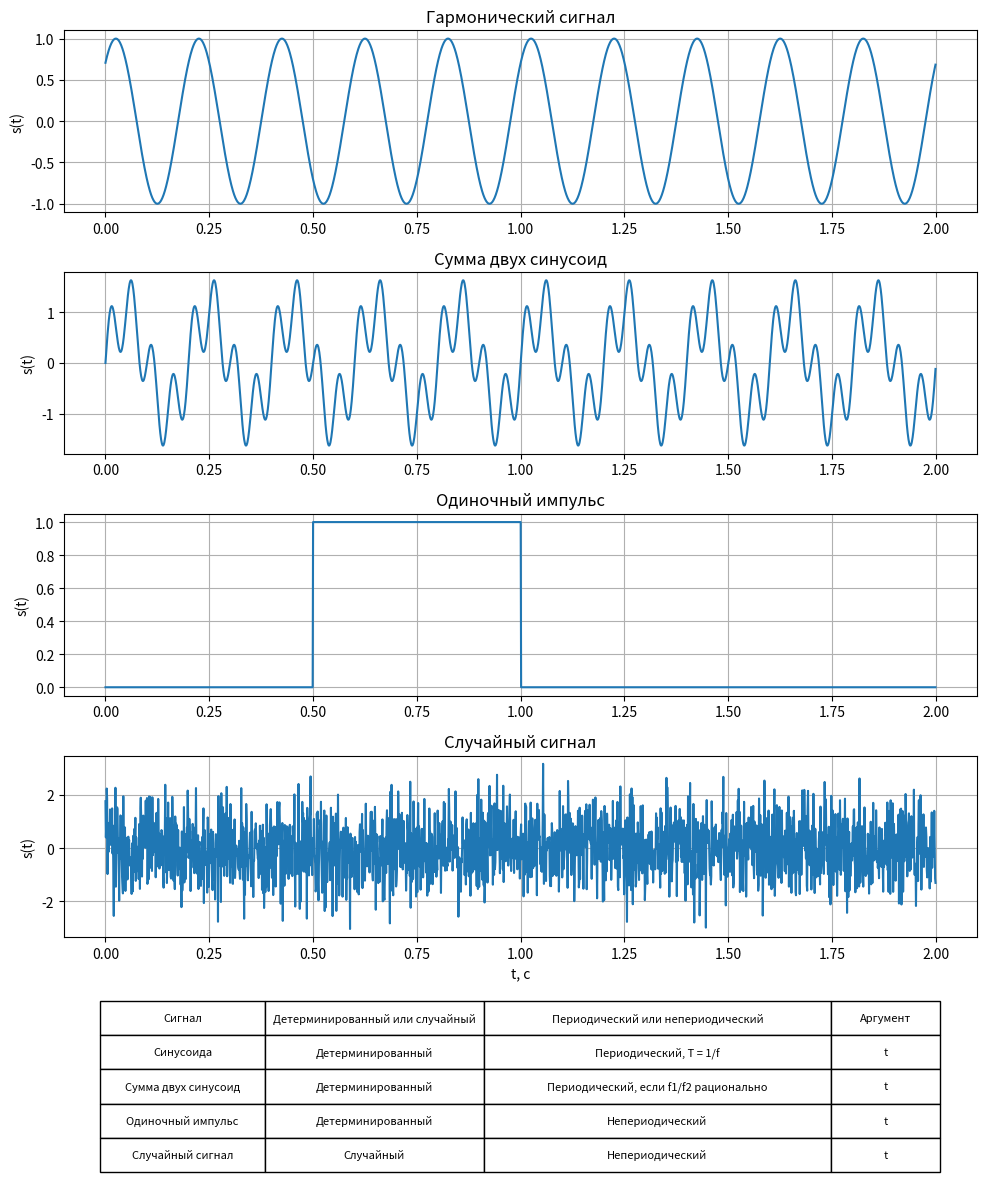

Source code (Python):
import numpy as np
import matplotlib.pyplot as plt

fs = 1000
t = np.arange(0, 2, 1/fs)

A, f, phi = 1.0, 5, np.pi/4
s1 = A*np.sin(2*np.pi*f*t + phi)

A1, f1 = 1.0, 5
A2, f2 = 0.7, 20
s2 = A1*np.sin(2*np.pi*f1*t) + A2*np.sin(2*np.pi*f2*t)

s3 = np.zeros_like(t)
s3[(t >= 0.5) & (t <= 1.0)] = 1.0

np.random.seed(0)
s4 = np.random.randn(t.size)

fig, ax = plt.subplots(5, 1, figsize=(10, 12))

ax[0].plot(t, s1)
ax[0].set_title('Гармонический сигнал')
ax[1].plot(t, s2)
ax[1].set_title('Сумма двух синусоид')
ax[2].plot(t, s3)
ax[2].set_title('Одиночный импульс')
ax[3].plot(t, s4)
ax[3].set_title('Случайный сигнал')
ax[3].set_xlabel('t, с')

for a in ax[:4]:
    a.grid(True)
    a.set_ylabel('s(t)')

columns = ['Сигнал', 'Детерминированный или случайный', 'Периодический или непериодический', 'Аргумент']
rows = [
    ['Синусоида', 'Детерминированный', 'Периодический, T = 1/f', 't'],
    ['Сумма двух синусоид', 'Детерминированный', 'Периодический, если f1/f2 рационально', 't'],
    ['Одиночный импульс', 'Детерминированный', 'Непериодический', 't'],
    ['Случайный сигнал', 'Случайный', 'Непериодический', 't'],
]

ax[4].axis('off')
table = ax[4].table(cellText=rows, colLabels=columns, cellLoc='center', loc='upper center')
table.auto_set_font_size(False)
table.set_fontsize(8)
table.scale(1, 1.8)

widths = [0.18, 0.24, 0.38, 0.12]
for i, w in enumerate(widths):
    for j in range(len(rows) + 1):
        table[(j, i)].set_width(w)

print(f"{columns[0]:<22}{columns[1]:<32}{columns[2]:<52}{columns[3]}")
print('-' * 120)
for r in rows:
    print(f"{r[0]:<22}{r[1]:<32}{r[2]:<52}{r[3]}")

plt.tight_layout()
plt.show()
